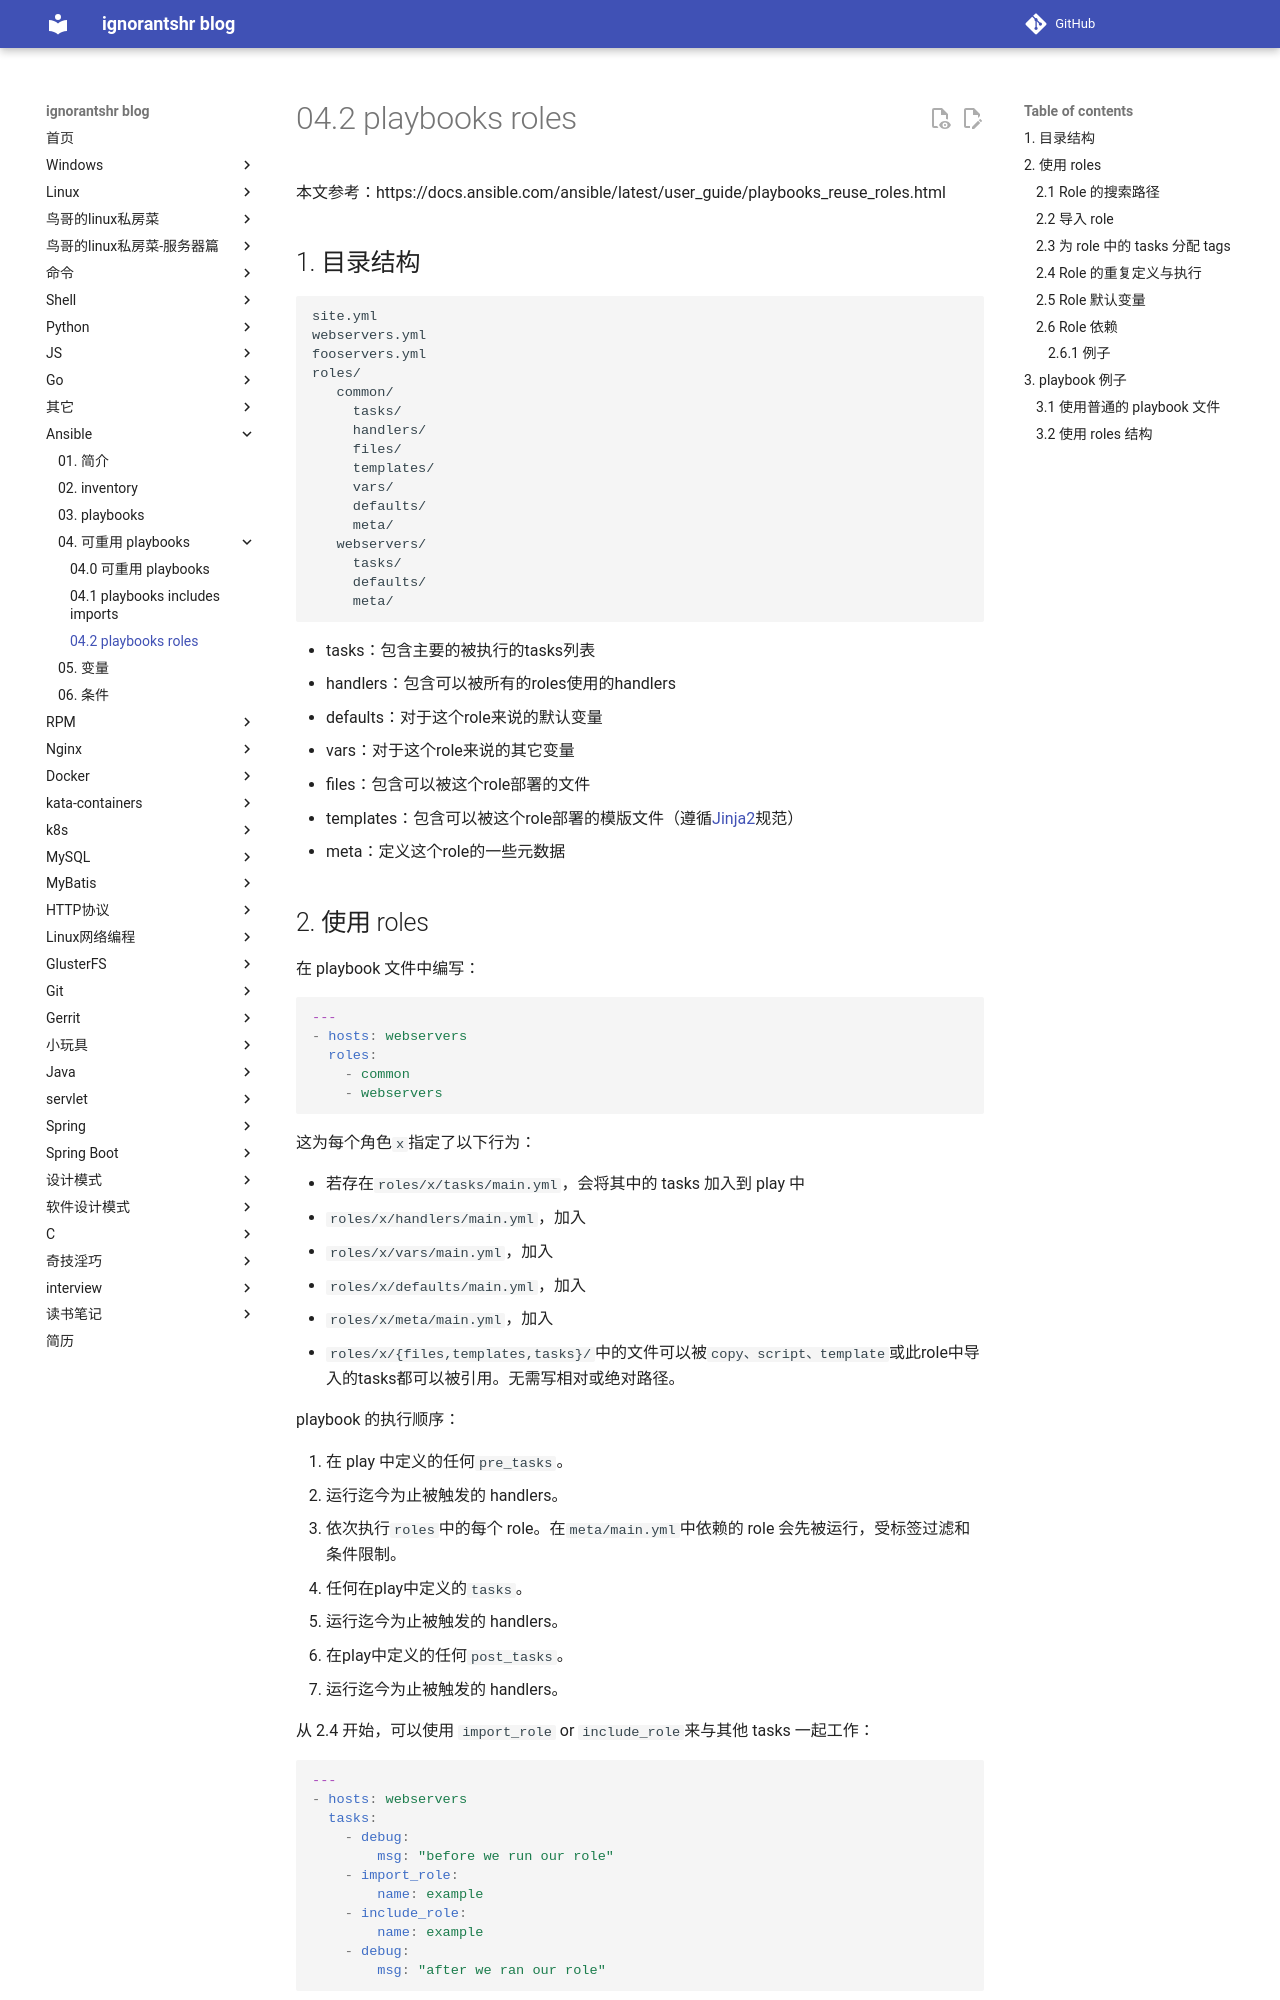

repository: ignorantshr/person-blog · page: ansible/04.2 playbooks_roles/index.html · generator: mkdocs

本文参考：https://docs.ansible.com/ansible/latest/user_guide/playbooks_reuse_roles.html

## 目录结构

```
site.yml
webservers.yml
fooservers.yml
roles/
   common/
     tasks/
     handlers/
     files/
     templates/
     vars/
     defaults/
     meta/
   webservers/
     tasks/
     defaults/
     meta/
```

- tasks：包含主要的被执行的tasks列表
- handlers：包含可以被所有的roles使用的handlers
- defaults：对于这个role来说的默认变量
- vars：对于这个role来说的其它变量
- files：包含可以被这个role部署的文件
- templates：包含可以被这个role部署的模版文件（遵循[Jinja2](http://docs.jinkan.org/docs/jinja2/)规范）
- meta：定义这个role的一些元数据
